Image classification data set "data" (finknj/ChessMate on GitHub). Class labels (13): blue bishop, blue king, blue knight, blue pawn, blue queen, blue rook, temp, yellow bishop, yellow king, yellow knight, yellow pawn, yellow queen, yellow rook.

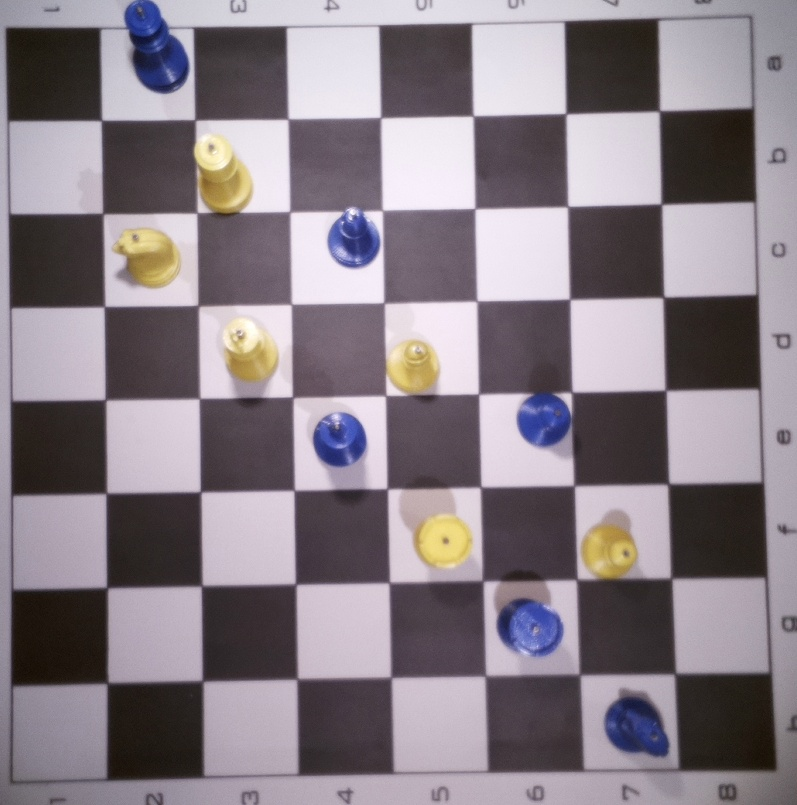
Label: temp

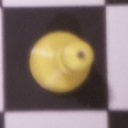
Label: yellow pawn

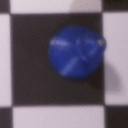
Label: blue bishop

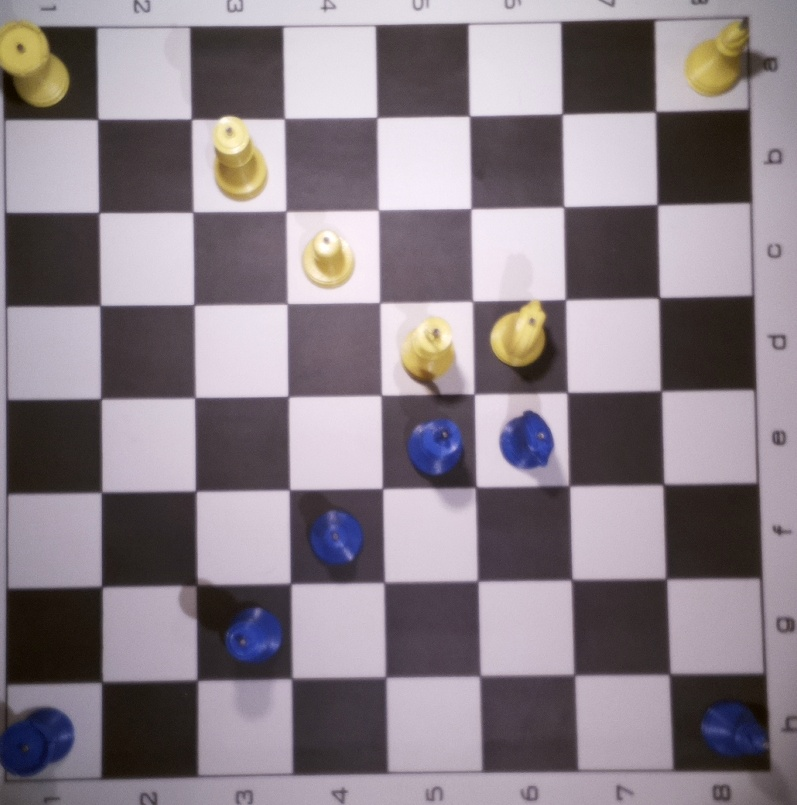
Label: temp

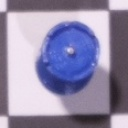
Label: blue rook

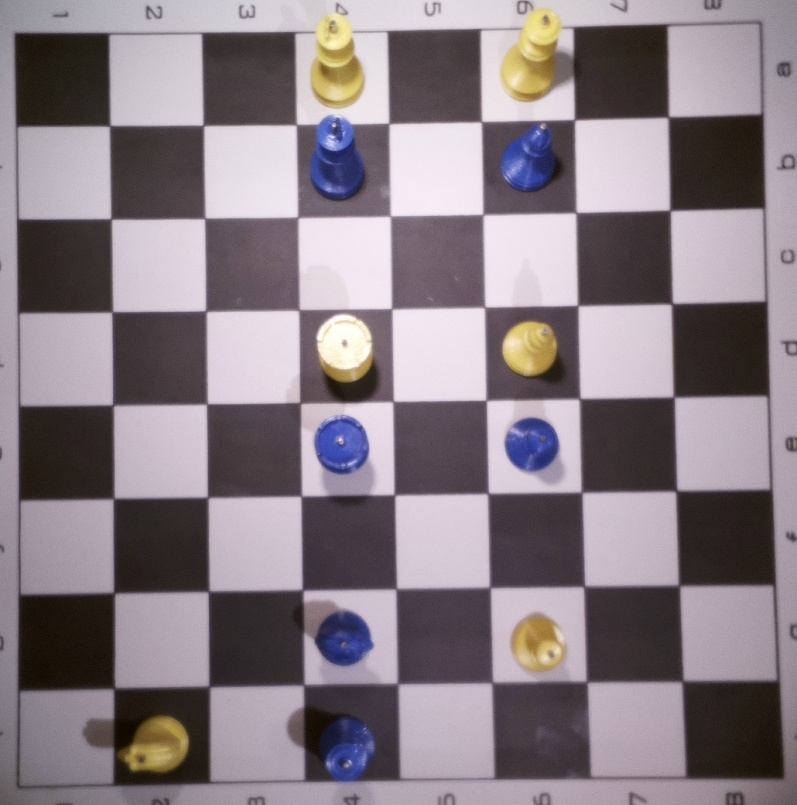
Label: temp
